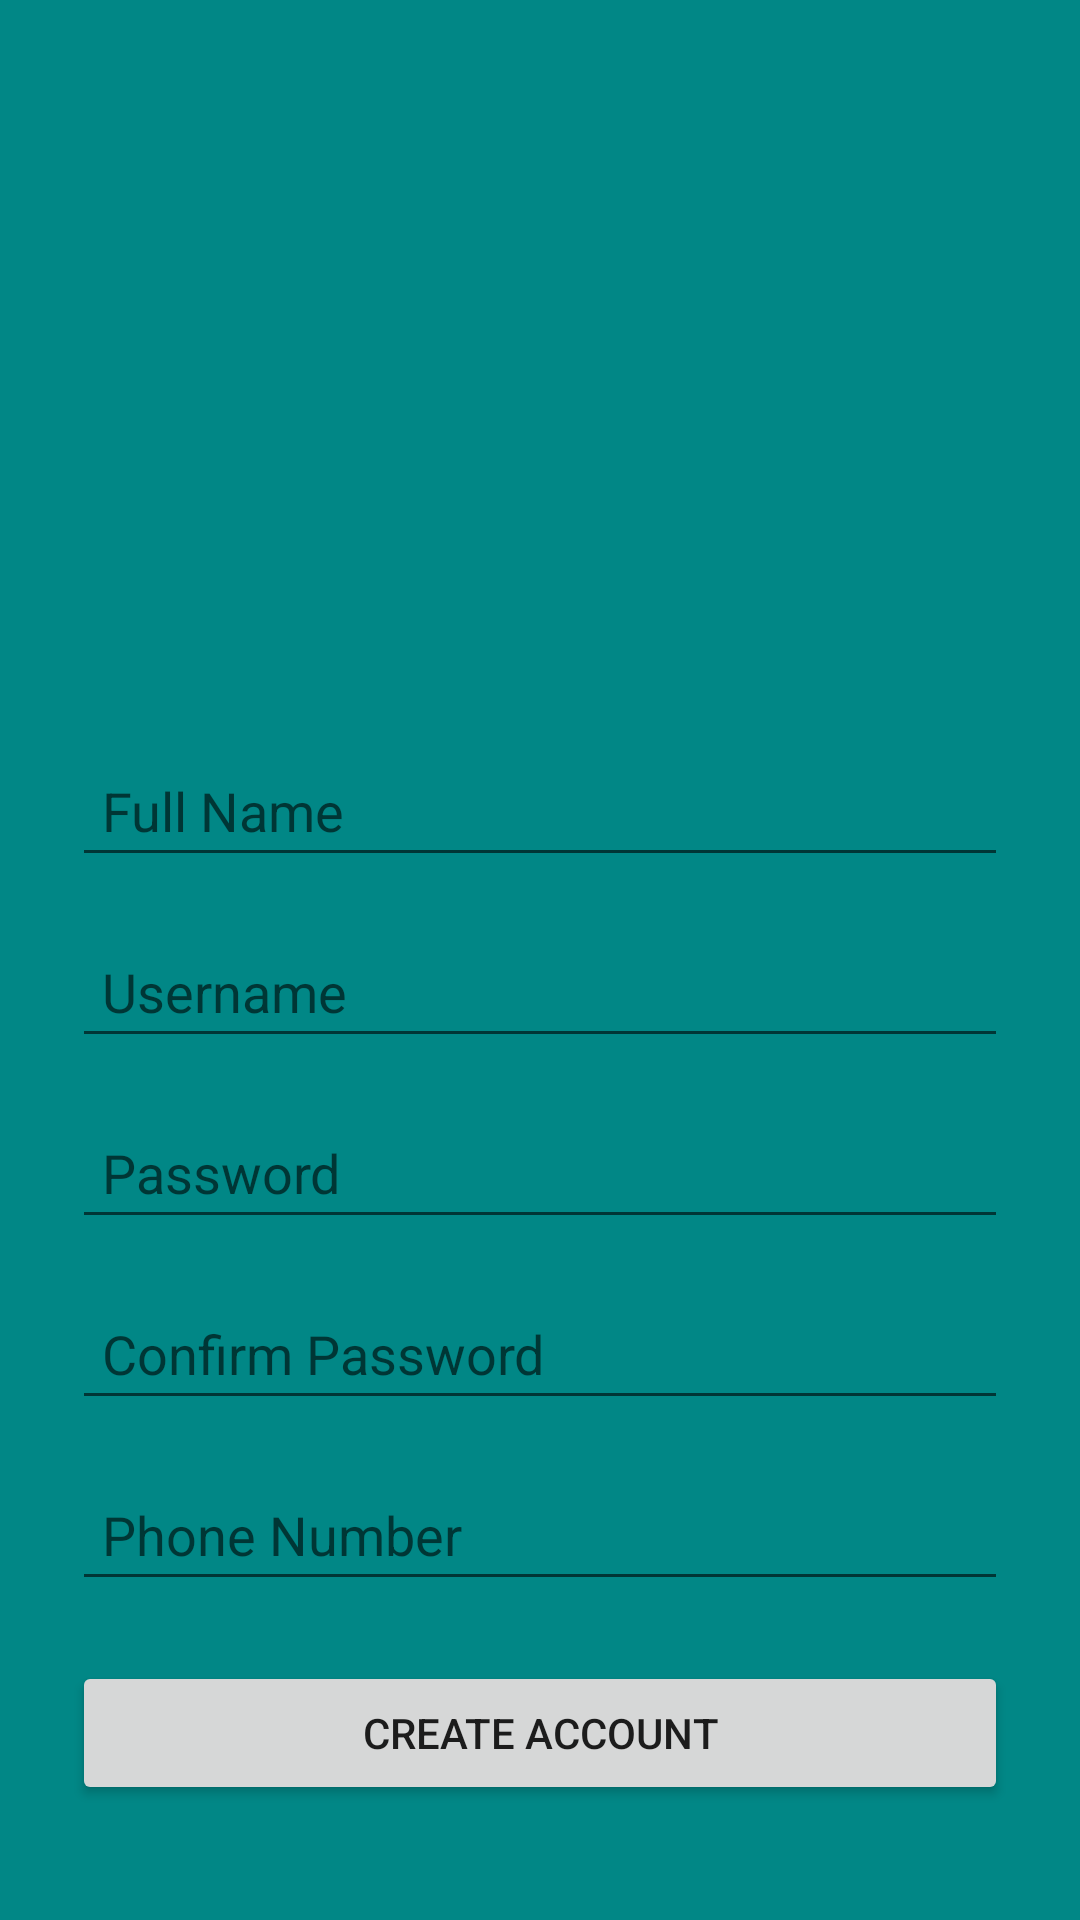

Reconstruct the res/layout file that produces this screen, plus the resources it refers to.
<!-- AndroidManifest.xml: application theme Theme.TruckShare -->
<!-- res/layout/activity_sign_up_page.xml -->
<LinearLayout
    xmlns:android="http://schemas.android.com/apk/res/android"
    android:orientation="vertical"
    android:layout_width="match_parent"
    android:layout_height="match_parent"
    android:paddingLeft="16dp"
    android:paddingRight="16dp"
    android:paddingTop="16dp"
    android:background="@color/teal_700"
    >

    <ImageView
        android:id="@+id/imageView"
        android:layout_width="match_parent"
        android:layout_height="200dp"
        android:src="@drawable/addphoto_foreground"
        android:scaleType="centerCrop"
        android:adjustViewBounds="true"
        android:clickable="true"
        android:layout_marginTop="16dp"
        />

    <EditText
        android:id="@+id/fullNameEditText"
        android:layout_width="match_parent"
        android:layout_height="wrap_content"
        android:hint="Full Name"
        android:padding="10dp"
        android:inputType="textPersonName"
        android:layout_marginTop="16dp"
        android:layout_marginLeft="8dp"
        android:layout_marginRight="8dp"
        />

    <EditText
        android:id="@+id/usernameEditText"
        android:layout_width="match_parent"
        android:layout_height="wrap_content"
        android:hint="Username"
        android:padding="10dp"
        android:inputType="text"
        android:layout_marginTop="16dp"
        android:layout_marginLeft="8dp"
        android:layout_marginRight="8dp"
        />

    <EditText
        android:id="@+id/passwordEditText"
        android:layout_width="match_parent"
        android:layout_height="wrap_content"
        android:hint="Password"
        android:padding="10dp"
        android:inputType="textPassword"
        android:layout_marginTop="16dp"
        android:layout_marginLeft="8dp"
        android:layout_marginRight="8dp"
        />

    <EditText
        android:id="@+id/confirmPasswordEditText"
        android:layout_width="match_parent"
        android:layout_height="wrap_content"
        android:hint="Confirm Password"
        android:padding="10dp"
        android:inputType="textPassword"
        android:layout_marginTop="16dp"
        android:layout_marginLeft="8dp"
        android:layout_marginRight="8dp"
        />

    <EditText
        android:id="@+id/phoneEditText"
        android:layout_width="match_parent"
        android:layout_height="wrap_content"
        android:hint="Phone Number"
        android:padding="10dp"
        android:inputType="phone"
        android:layout_marginTop="16dp"
        android:layout_marginLeft="8dp"
        android:layout_marginRight="8dp"
        />

    <Button
        android:id="@+id/createAccountButton"
        android:layout_width="match_parent"
        android:layout_height="wrap_content"
        android:text="Create Account"
        android:layout_marginTop="20dp"
        android:padding="10dp"
        android:layout_marginLeft="8dp"
        android:layout_marginRight="8dp"
        />

</LinearLayout>
<!-- resources referenced by this layout -->
<resources>
  <style name="Theme.TruckShare" parent="Theme.MaterialComponents.DayNight.DarkActionBar">
          
          <item name="colorPrimary">@color/purple_500</item>
          <item name="colorPrimaryVariant">@color/purple_700</item>
          <item name="colorOnPrimary">@color/white</item>
          
          <item name="colorSecondary">@color/teal_200</item>
          <item name="colorSecondaryVariant">@color/teal_700</item>
          <item name="colorOnSecondary">@color/black</item>
          
          <item name="android:statusBarColor">?attr/colorPrimaryVariant</item>
          
      </style>
  <!-- not gathered from this repository: default colours our renderer supplied (Android Studio template values) -->
  <color name="purple_500">#FF6200EE</color>
  <color name="purple_700">#FF3700B3</color>
  <color name="teal_200">#FF03DAC5</color>
  <color name="teal_700">#FF018786</color>
  <color name="black">#FF000000</color>
  <color name="white">#FFFFFFFF</color>
</resources>
